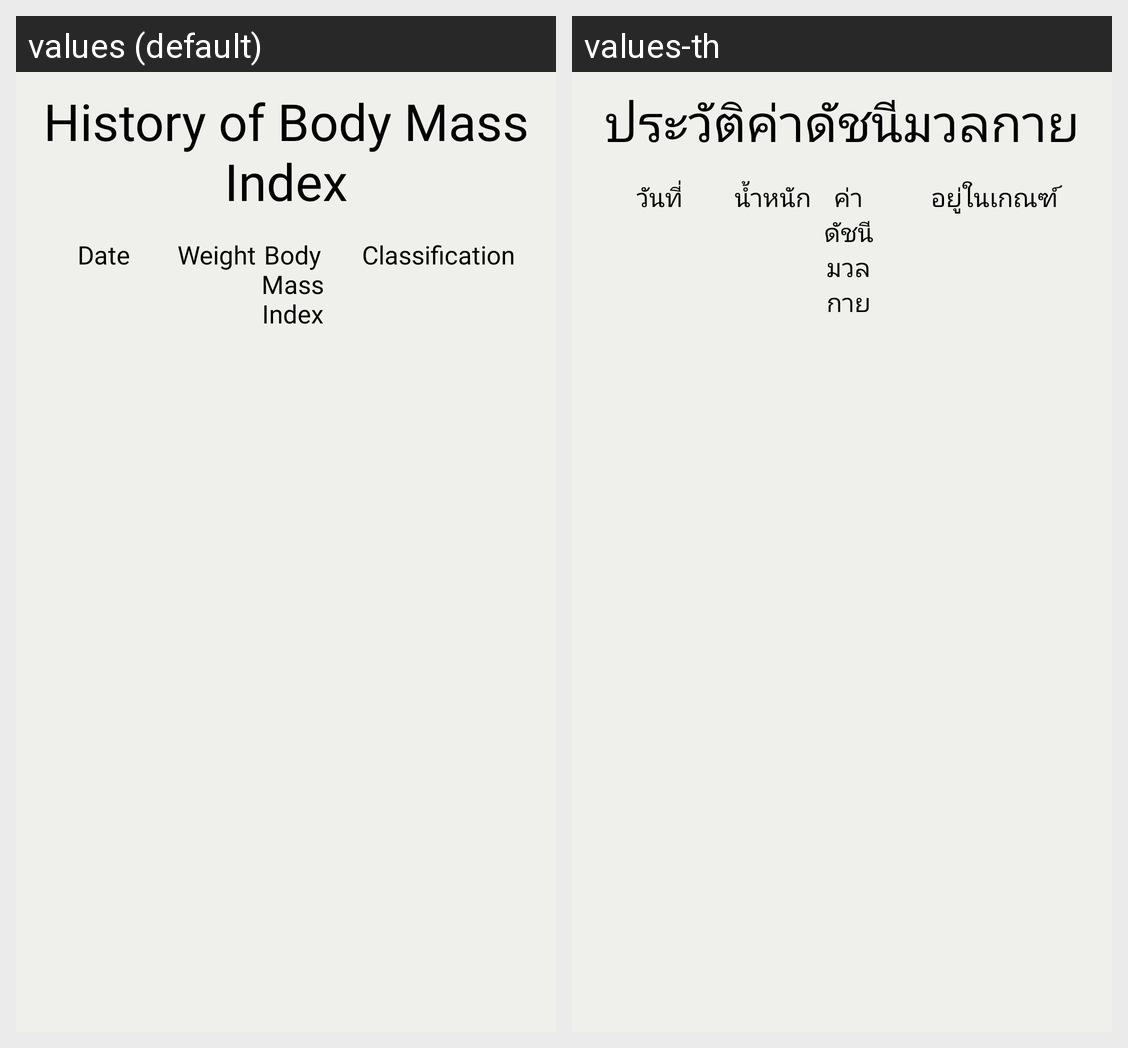

Here is an Android app screen in its default locale and in the app's own translations. Write out the translated-string differences for the strings that appear on this screen.
Android screen res/layout/activity_history.xml rendered under 2 locales, left to right: values (default), values-th. Device: Nexus 5 (rendered at 1080×1920; each locale shown at half size, 540×960, under a caption strip naming it); theme Theme.BodyMassIndexCalculator.
Strings drawn on this screen, with the default value and each locale's value (text and hints the layout hard-codes, and strings that could not be matched under every locale, appear in the picture but are not listed):

history_title
  values: History of Body Mass Index
  values-th: ประวัติค่าดัชนีมวลกาย

history_date
  values: Date
  values-th: วันที่

history_weight
  values: Weight
  values-th: น้ำหนัก

history_bmi
  values: Body Mass Index
  values-th: ค่าดัชนีมวลกาย

history_categories
  values: Classification
  values-th: อยู่ในเกณฑ์
